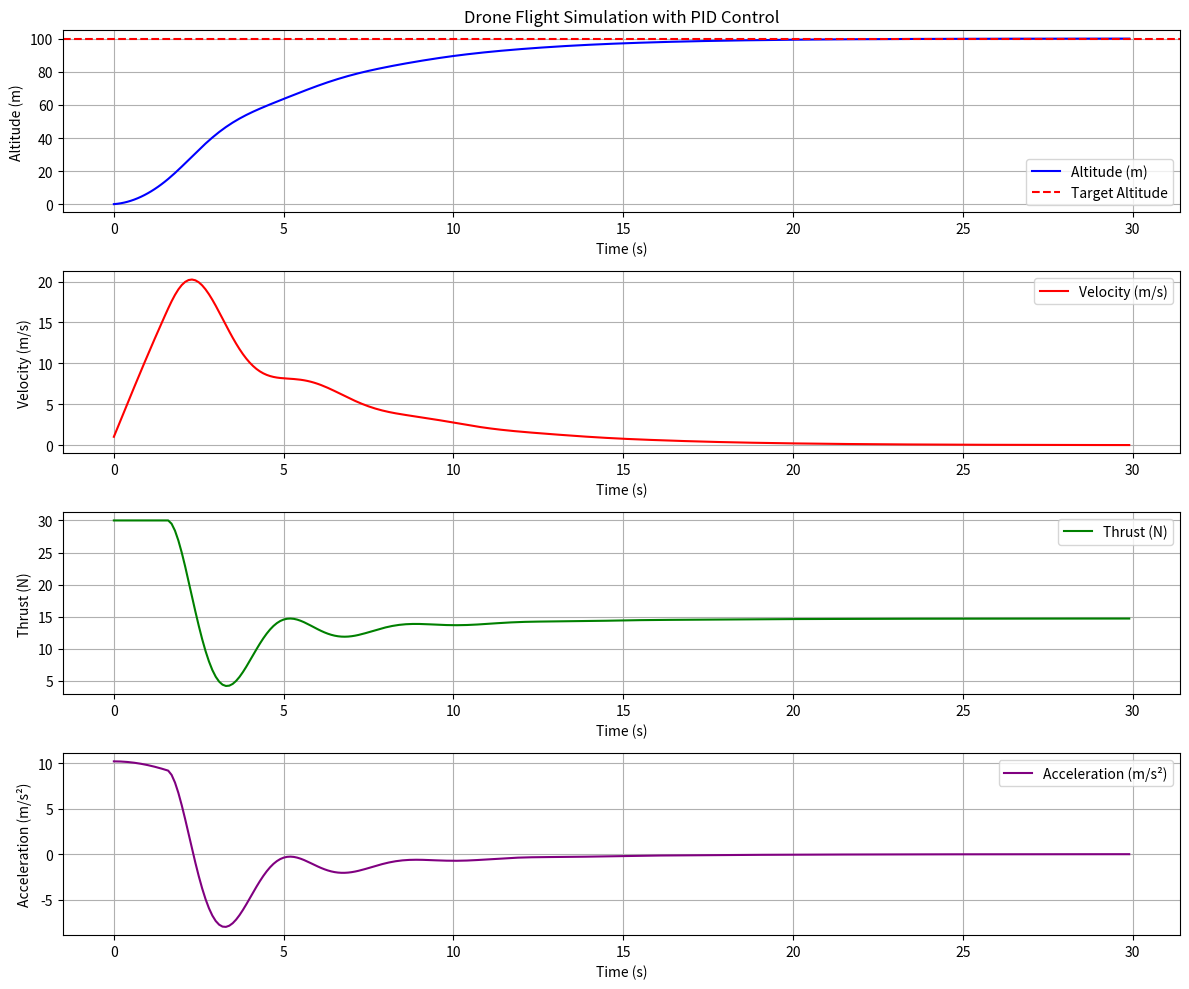

Reproduce this figure in Python.
#! python
#! python

import numpy as np
import matplotlib.pyplot as plt

# Constants
g = 9.81  # Acceleration due to gravity (m/s^2)
MAX_THRUST = 30.0  # Maximum thrust (N)
MAX_VELOCITY = 50.0  # Maximum velocity (m/s)


class Drone:
    def __init__(self, mass, rotor_area, air_density, C_L, C_D):
        self.mass = mass
        self.rotor_area = rotor_area
        self.air_density = air_density
        self.C_L = C_L
        self.C_D = C_D
        self.altitude = 0.0
        self.velocity = 0.0
        self.thrust = self.calculate_weight()

    def calculate_lift(self):
        """Calculate lift force based on thrust."""
        return self.thrust

    def calculate_weight(self):
        """Calculate weight of the drone."""
        return self.mass * g

    def calculate_drag(self):
        """Calculate drag force based on velocity."""
        return self.C_D * 0.5 * self.air_density * self.rotor_area * self.velocity**2

    def update(self, time_step):
        lift = self.calculate_lift()
        weight = self.calculate_weight()
        drag = self.calculate_drag()

        net_force = lift - weight - drag
        acceleration = net_force / self.mass

        self.velocity += acceleration * time_step
        self.altitude += self.velocity * time_step

        return acceleration

    def set_thrust(self, thrust):
        self.thrust = max(min(thrust, MAX_THRUST), 0)


class PIDController:
    def __init__(self, kp, ki, kd):
        self.kp = kp
        self.ki = ki
        self.kd = kd
        self.integral = 0
        self.previous_error = 0

    def compute(self, error, time_step):
        self.integral += error * time_step
        derivative = (error - self.previous_error) / time_step
        output = (self.kp * error +
                  self.ki * self.integral +
                  self.kd * derivative)
        self.previous_error = error
        return output


class SimulationResults:
    def __init__(self, num_steps):
        self.time_array = np.zeros(num_steps)
        self.altitude_array = np.zeros(num_steps)
        self.velocity_array = np.zeros(num_steps)
        self.thrust_array = np.zeros(num_steps)
        self.acceleration_array = np.zeros(num_steps)

    def update(self, i, time, drone, acceleration):
        self.time_array[i] = time
        self.altitude_array[i] = drone.altitude
        self.velocity_array[i] = drone.velocity
        self.thrust_array[i] = drone.thrust
        self.acceleration_array[i] = acceleration

    def plot(self, target_altitude):
        plt.figure(figsize=(12, 10))

        plt.subplot(4, 1, 1)
        plt.plot(self.time_array, self.altitude_array,
                 label='Altitude (m)', color='blue')
        plt.axhline(y=target_altitude, color='red',
                    linestyle='--', label='Target Altitude')
        plt.title('Drone Flight Simulation with PID Control')
        plt.xlabel('Time (s)')
        plt.ylabel('Altitude (m)')
        plt.grid()
        plt.legend()

        plt.subplot(4, 1, 2)
        plt.plot(self.time_array, self.velocity_array,
                 label='Velocity (m/s)', color='red')
        plt.xlabel('Time (s)')
        plt.ylabel('Velocity (m/s)')
        plt.grid()
        plt.legend()

        plt.subplot(4, 1, 3)
        plt.plot(self.time_array, self.thrust_array,
                 label='Thrust (N)', color='green')
        plt.xlabel('Time (s)')
        plt.ylabel('Thrust (N)')
        plt.grid()
        plt.legend()

        plt.subplot(4, 1, 4)
        plt.plot(self.time_array, self.acceleration_array,
                 label='Acceleration (m/s²)', color='purple')
        plt.xlabel('Time (s)')
        plt.ylabel('Acceleration (m/s²)')
        plt.grid()
        plt.legend()

        plt.tight_layout()
        plt.show()


# Simulation parameters
time_step = 0.1  # Time step for simulation (s)
total_time = 30.0  # Total time for simulation (s)
num_steps = int(total_time / time_step)


# Create drone and controllers
drone = Drone(mass=1.5, rotor_area=0.1, air_density=1.225, C_L=1.0, C_D=0.1)
speed_controller = PIDController(kp=0.5, ki=0.1, kd=0.2)
altitude_controller = PIDController(kp=0.2, ki=0, kd=0)
results = SimulationResults(num_steps)


target_altitude = 100.0  # Target altitude to hover at (m)

# Simulation loop
for i in range(num_steps):
    current_time = i * time_step

    # Altitude control
    altitude_error = target_altitude - drone.altitude
    speed_reference = altitude_controller.compute(altitude_error, time_step)
    speed_reference = max(min(speed_reference, MAX_VELOCITY), -MAX_VELOCITY)

    # Speed control
    speed_error = speed_reference - drone.velocity
    thrust_adjustment = speed_controller.compute(speed_error, time_step)
    drone.set_thrust(drone.thrust + thrust_adjustment)

    # Update drone state
    acceleration = drone.update(time_step)

    # Store results
    results.update(i, current_time, drone, acceleration)

# Plot results
results.plot(target_altitude)
